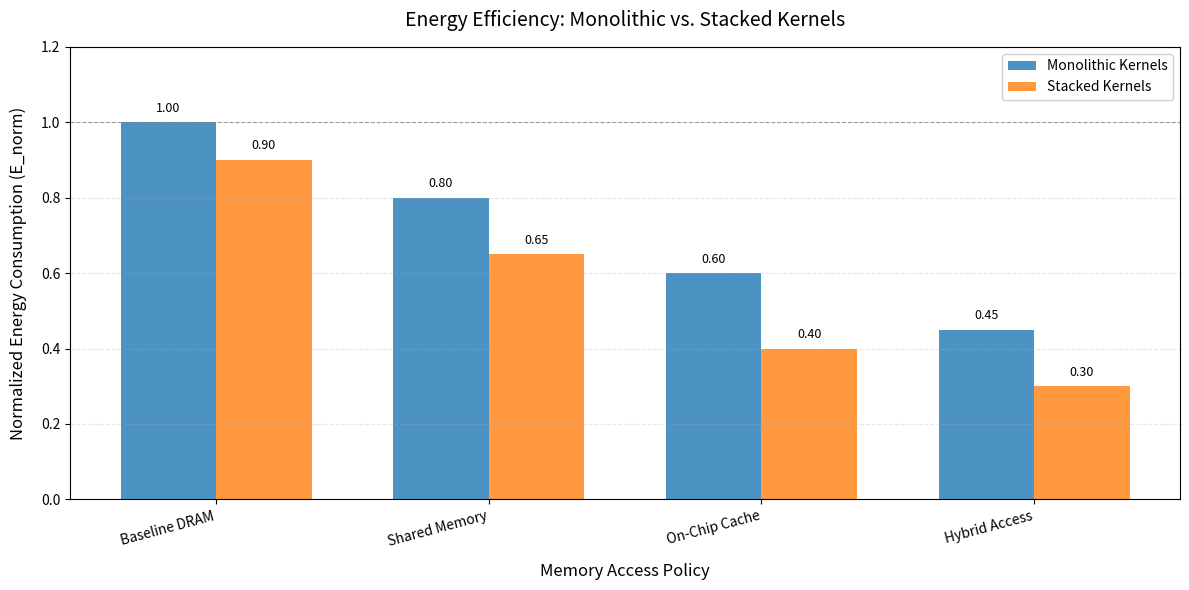

Reproduce this figure in Python.
import os
import numpy as np
import matplotlib
matplotlib.use('Agg')  # Use non-interactive backend
import matplotlib.pyplot as plt

# Ensure graphs directory exists
os.makedirs('graphs', exist_ok=True)

# Data for energy consumption (normalized)
policies = ['Baseline DRAM', 'Shared Memory', 'On-Chip Cache', 'Hybrid Access']
monolithic = [1.0, 0.8, 0.6, 0.45]  # Example values for monolithic kernels
stacked = [0.9, 0.65, 0.4, 0.3]     # Example values for stacked kernels

# Create figure and axis
plt.figure(figsize=(12, 6))

# Set width of each bar
bar_width = 0.35
index = np.arange(len(policies))

# Plot bars
plt.bar(index, monolithic, bar_width, label='Monolithic Kernels', color='#1f77b4', alpha=0.8)
plt.bar(index + bar_width, stacked, bar_width, label='Stacked Kernels', color='#ff7f0e', alpha=0.8)

# Add labels, title, and legend
plt.xlabel('Memory Access Policy', fontsize=12, labelpad=10)
plt.ylabel('Normalized Energy Consumption (E_norm)', fontsize=12, labelpad=10)
plt.title('Energy Efficiency: Monolithic vs. Stacked Kernels', fontsize=14, pad=15)
plt.xticks(index + bar_width/2, policies, rotation=15, ha='right')
plt.ylim(0, 1.2)
plt.grid(True, linestyle='--', alpha=0.3, axis='y')
plt.legend(fontsize=10, frameon=True, framealpha=0.9)

# Add value labels on top of each bar
for i, (m, s) in enumerate(zip(monolithic, stacked)):
    plt.text(i, m + 0.02, f'{m:.2f}', ha='center', va='bottom', fontsize=9)
    plt.text(i + bar_width, s + 0.02, f'{s:.2f}', ha='center', va='bottom', fontsize=9)

# Add horizontal line at y=1.0 for reference
plt.axhline(y=1.0, color='gray', linestyle='--', linewidth=0.8, alpha=0.7)

# Adjust layout and save
plt.tight_layout()
output_path = os.path.join('graphs', 'energy_consumption_comparison.png')
plt.savefig(output_path, dpi=300, bbox_inches='tight')

# Print summary
print("Energy Consumption Analysis:")
print("-" * 80)
print(f"{'Policy':<20} {'Monolithic':<15} {'Stacked':<15} 'Savings'")
print("-" * 80)
for i, policy in enumerate(policies):
    savings = ((monolithic[i] - stacked[i]) / monolithic[i]) * 100
    print(f"{policy:<20} {monolithic[i]:<15.2f} {stacked[i]:<15.2f} {savings:.1f}%")

print(f"\nVisualization saved as '{output_path}'")
